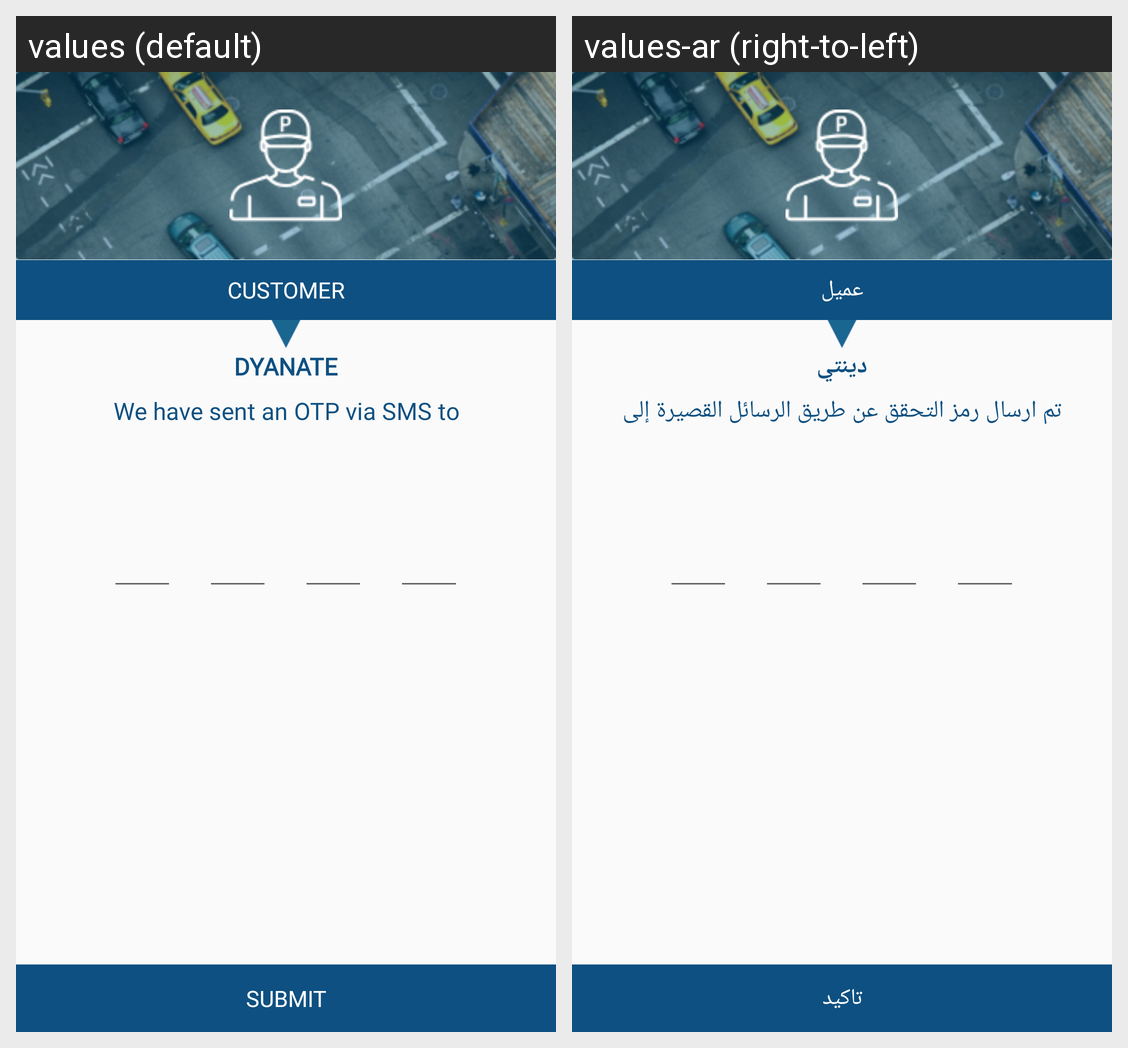

Strings drawn on this Android screen and how each of the app's shown locales translates them:
Android screen res/layout/content_verify_otp.xml rendered under 2 locales, left to right: values (default), values-ar (right-to-left). Device: Nexus 5 (rendered at 1080×1920; each locale shown at half size, 540×960, under a caption strip naming it); theme AppTheme.
Strings drawn on this screen, with the default value and each locale's value (text and hints the layout hard-codes, and strings that could not be matched under every locale, appear in the picture but are not listed):

Customer
  values: Customer
  values-ar: عميل

app_name_lang
  values: Dyanate
  values-ar: دينتي

verify_number_text_view
  values: We have sent an OTP via SMS to
  values-ar: تم ارسال رمز التحقق عن طريق الرسائل القصيرة إلى

confirm
  values: Submit
  values-ar: تاكيد
